Dataset: Tunisian_currency_dataset (GitHub, siwarsouibgui/Tunisian_Money_Recognition). Classes: 10 dinars, 20 dinars.

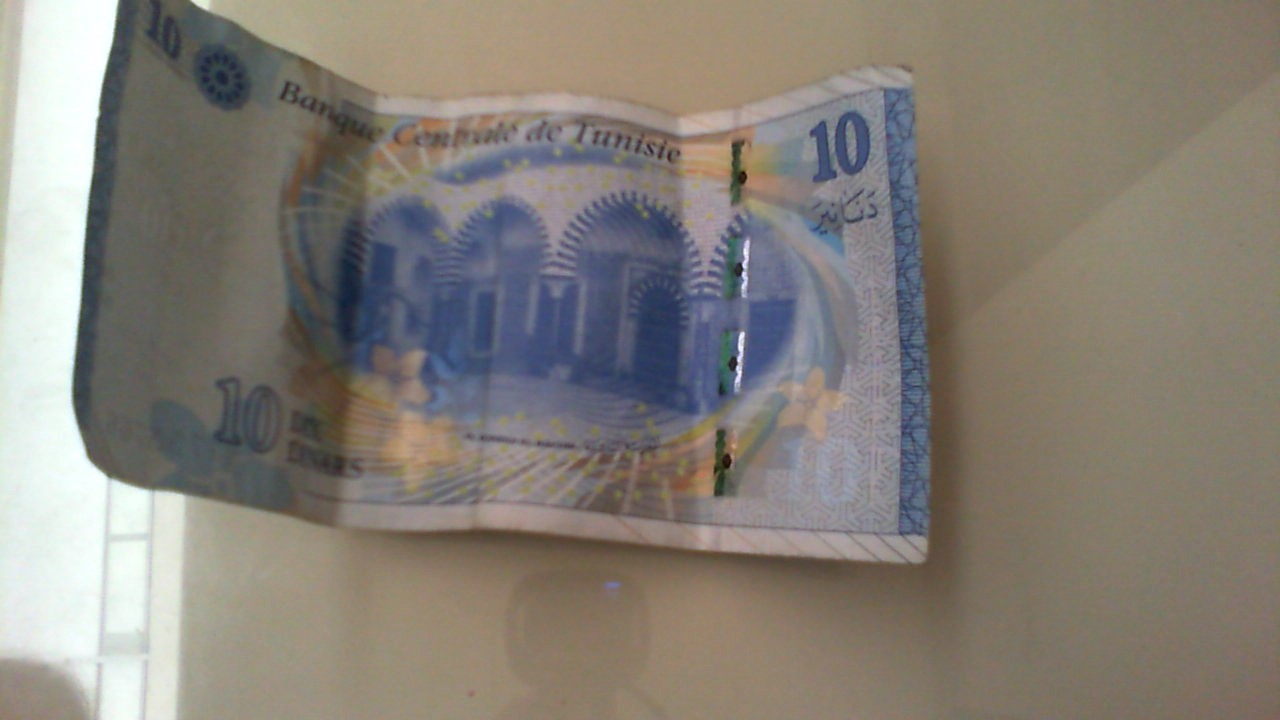
Label: 10 dinars

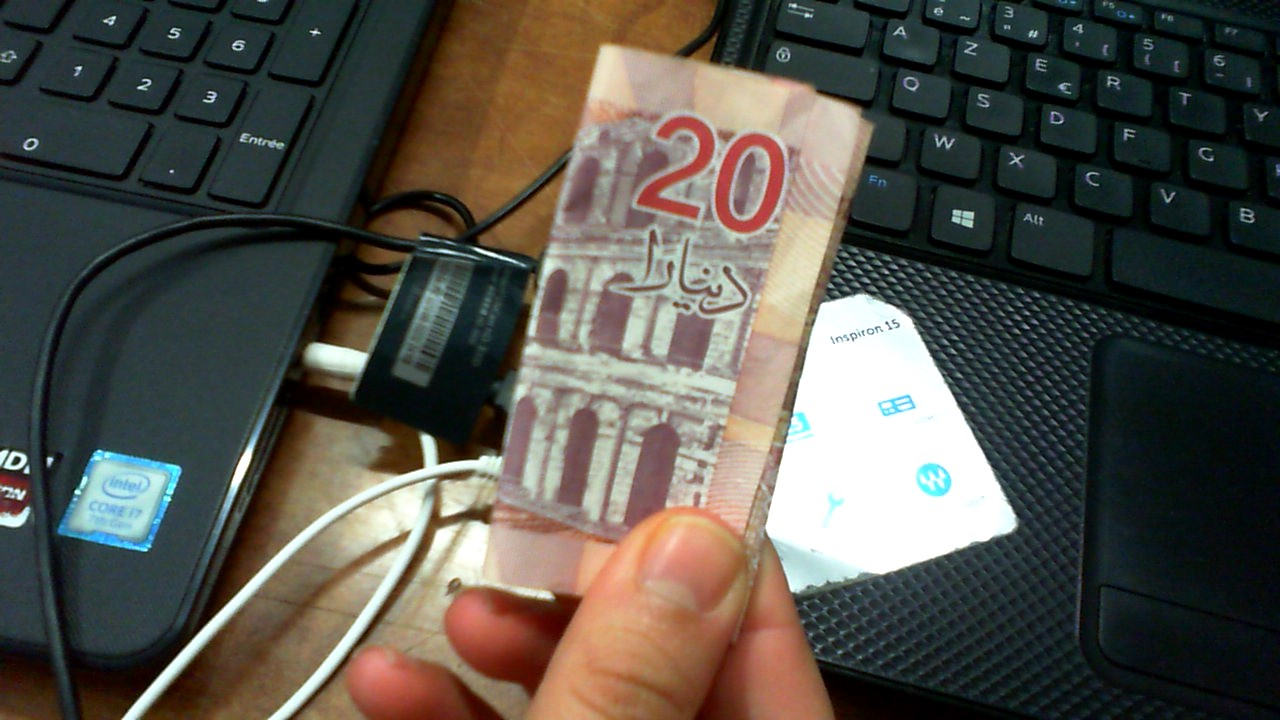
Label: 20 dinars

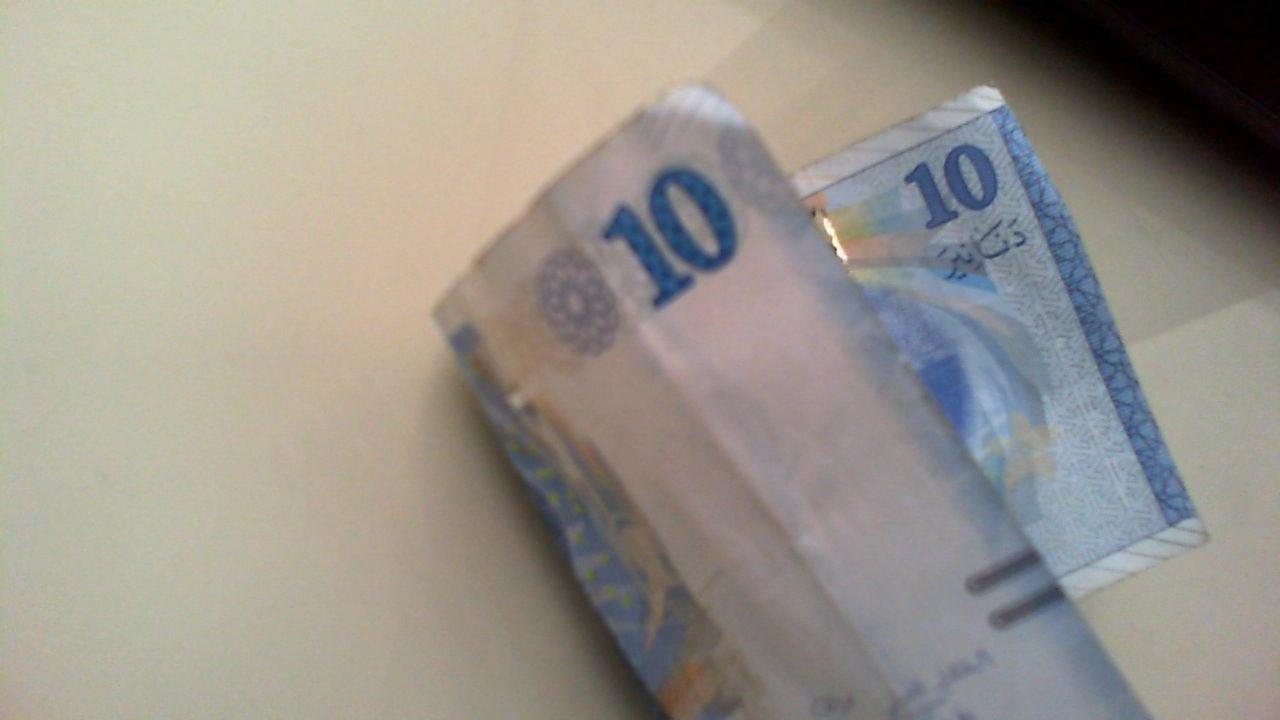
Label: 10 dinars

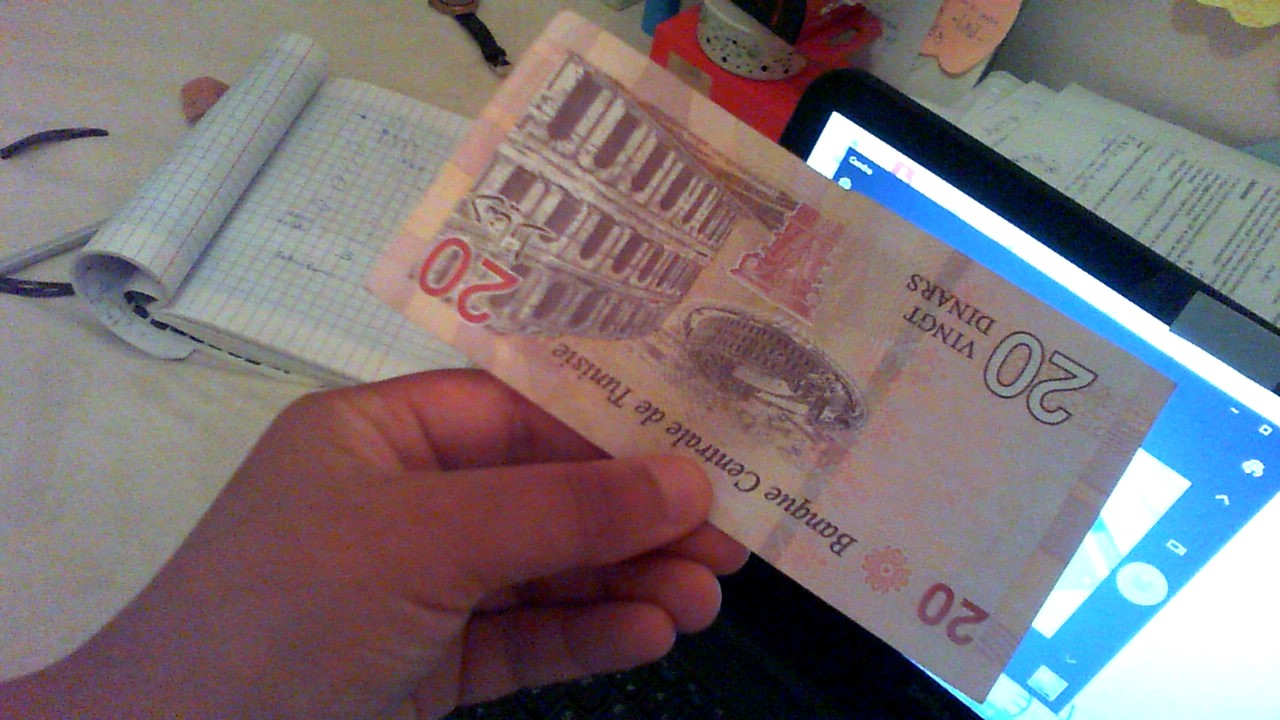
Label: 20 dinars

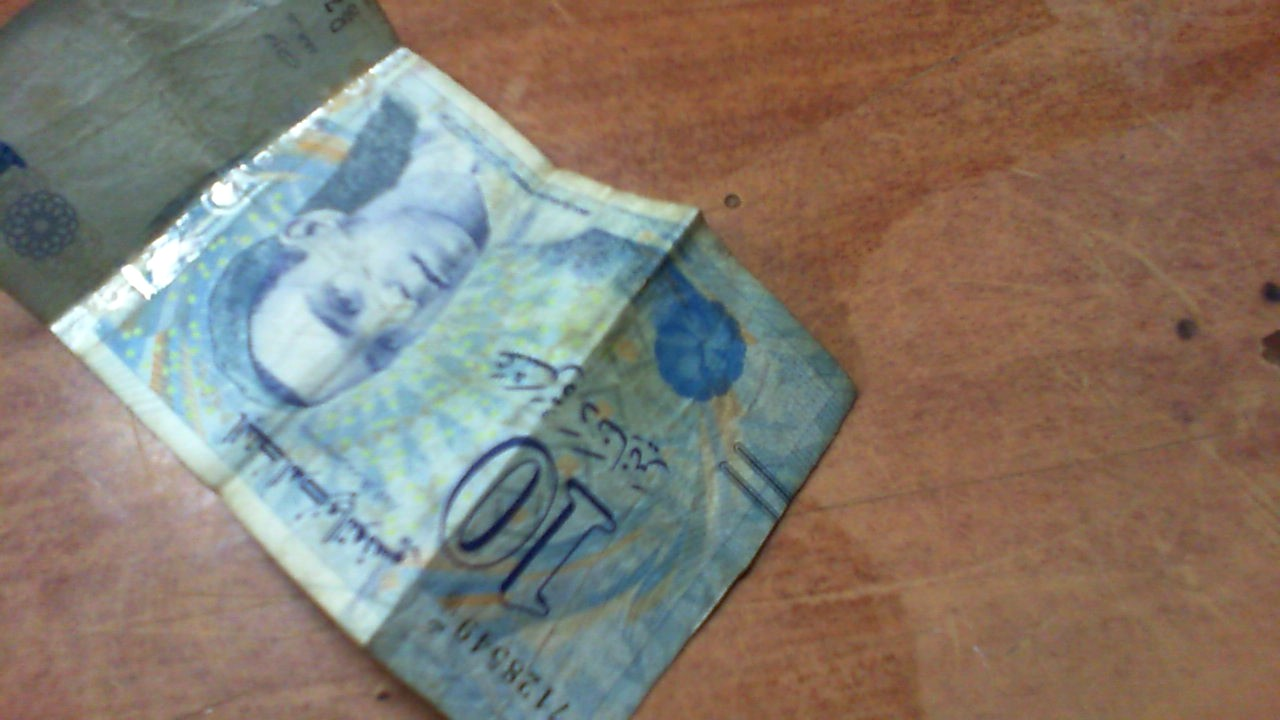
Label: 10 dinars

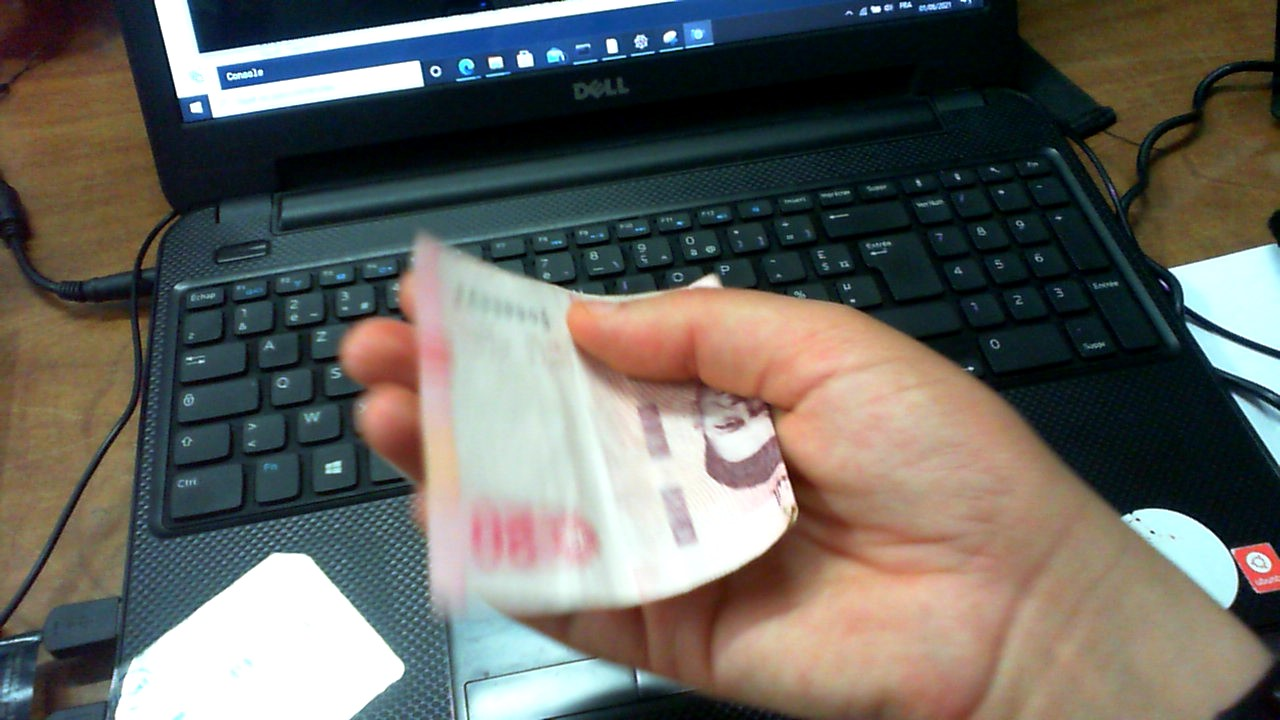
Label: 20 dinars
